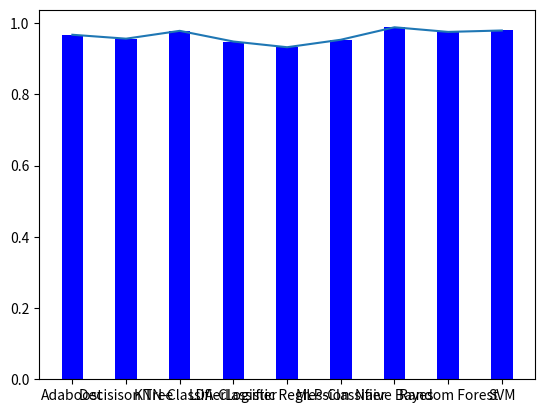

The matplotlib source for this figure:
import matplotlib.pyplot as plt

fig, ax = plt.subplots()

y = [0.967, 0.956, 0.978, 0.948, 0.932, 0.953, 0.988, 0.975, 0.979]
x = ['Adaboost', 'Decisison Tree', 'KNN-Classifier', 'LDA-Classifier', 'Logistic Regression', 'MLP-Classifier', 'Naive Bayes', 'Random Forest', 'SVM']

plt.bar(x, y, color ='blue', width = 0.4)
ax.plot(x,y)
plt.show()